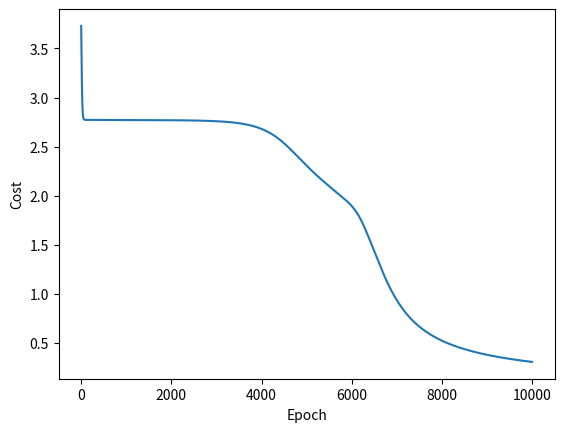

Generate this figure with matplotlib:
import numpy as np
import matplotlib.pyplot as plt

class XOR_Net():
	def __init__(self):
		self.epochs = 10000
		self.learning_rate = 0.1
		self.n_input_nodes = 2
		self.n_hidden_nodes = 2
		self.n_output_nodes = 1
		self.n = 4

		np.random.seed(0)
		self.hidden_weights = np.random.uniform(-1, 1, (self.n_input_nodes, self.n_hidden_nodes)) # 2x2
		self.hidden_bias = np.random.random((1, self.n_hidden_nodes)) # 1x2
		self.output_weights = np.random.uniform(-1, 1, (self.n_hidden_nodes, self.n_output_nodes)) # 2x1
		self.output_bias = np.random.random((1, self.n_output_nodes)) # 1x1

		self.cost = np.zeros((self.epochs))

	def activation(self, x, backward=False):
		if backward: return x * (1 - x)
		return 1 / (1 + np.exp(-x))

	def forward(self, x, predict=False):
		a0 = x.reshape(1, x.shape[0]) # 1x2

		z1 = np.dot(a0, self.hidden_weights) + self.hidden_bias # 1x2 * 2x2 + 1x2 = 1x2
		a1 = self.activation(z1) # 1x2

		z2 = np.dot(a1, self.output_weights) + self.output_bias # 1x2 * 2x1 + 1x1 = 1x1
		a2 = self.activation(z2) # 1x1

		if predict: return a2

		return a2, a1, a0

	def backward(self, layers_output, gradients, y):
		a2 = layers_output[0]
		a1 = layers_output[1]
		a0 = layers_output[2]
		dw1 = gradients[0]
		dw2 = gradients[1]
		db1 = gradients[2]
		db2 = gradients[3]

		dz2 = y - a2 # 1x1 - 1x1 = 1x1
		d_output = dz2 * self.activation(a2, backward=True) # 1x1 .* 1x1 = 1x1

		dz1 = np.dot(d_output, self.output_weights.T) # 1x1 * 1x2 = 1x2
		d_hidden = dz1 * self.activation(a1, backward=True) # 1x2 .* 1x2 = 1x2

		dw1 += np.dot(a0.T, d_hidden) # 2x1 * 1x2 = 2x2
		dw2 += np.dot(a1.T, d_output) # 2x1 * 1x1 = 2x1
		db1 += d_hidden # 1x2
		db2 += d_output # 1x1

		return dw1, dw2, db1, db2

	def train(self, inputs, expected_outputs):
		for epoch in range(1, self.epochs + 1):
			dw1 = 0
			dw2 = 0
			db1 = 0
			db2 = 0

			for x in range(self.n):
				a2, a1, a0 = self.forward(inputs[x])
				dw1, dw2, db1, db2 = self.backward([a2, a1, a0], [dw1, dw2, db1, db2], expected_outputs[x])
				self.cost[epoch - 1] += (-(expected_outputs[x] * np.log(a2)) - ((1 - expected_outputs[x]) * np.log(1 - a2)))

			self.hidden_weights += self.learning_rate * dw1
			self.output_weights += self.learning_rate * dw2
			self.hidden_bias += self.learning_rate * db1
			self.output_bias += self.learning_rate * db2

			print("Epoch {:04d}/{:04d}, Cost {:.4f}".format(epoch, self.epochs, self.cost[epoch - 1]))

	def predict(self, inputs):
		for i in inputs:
			print("input", i)
			print("predicted output: {:.4f}".format(self.forward(i, predict=True)[0][0]))
		plt.plot(range(xor_net.epochs), xor_net.cost)
		plt.xlabel("Epoch")
		plt.ylabel("Cost")
		plt.show()

if __name__ == "__main__":
	inputs = np.array([[0, 0], [0, 1], [1, 0], [1, 1]])
	expected_outputs = np.array([[0], [1], [1], [0]])

	xor_net = XOR_Net()
	xor_net.train(inputs, expected_outputs)
	xor_net.predict(inputs)
